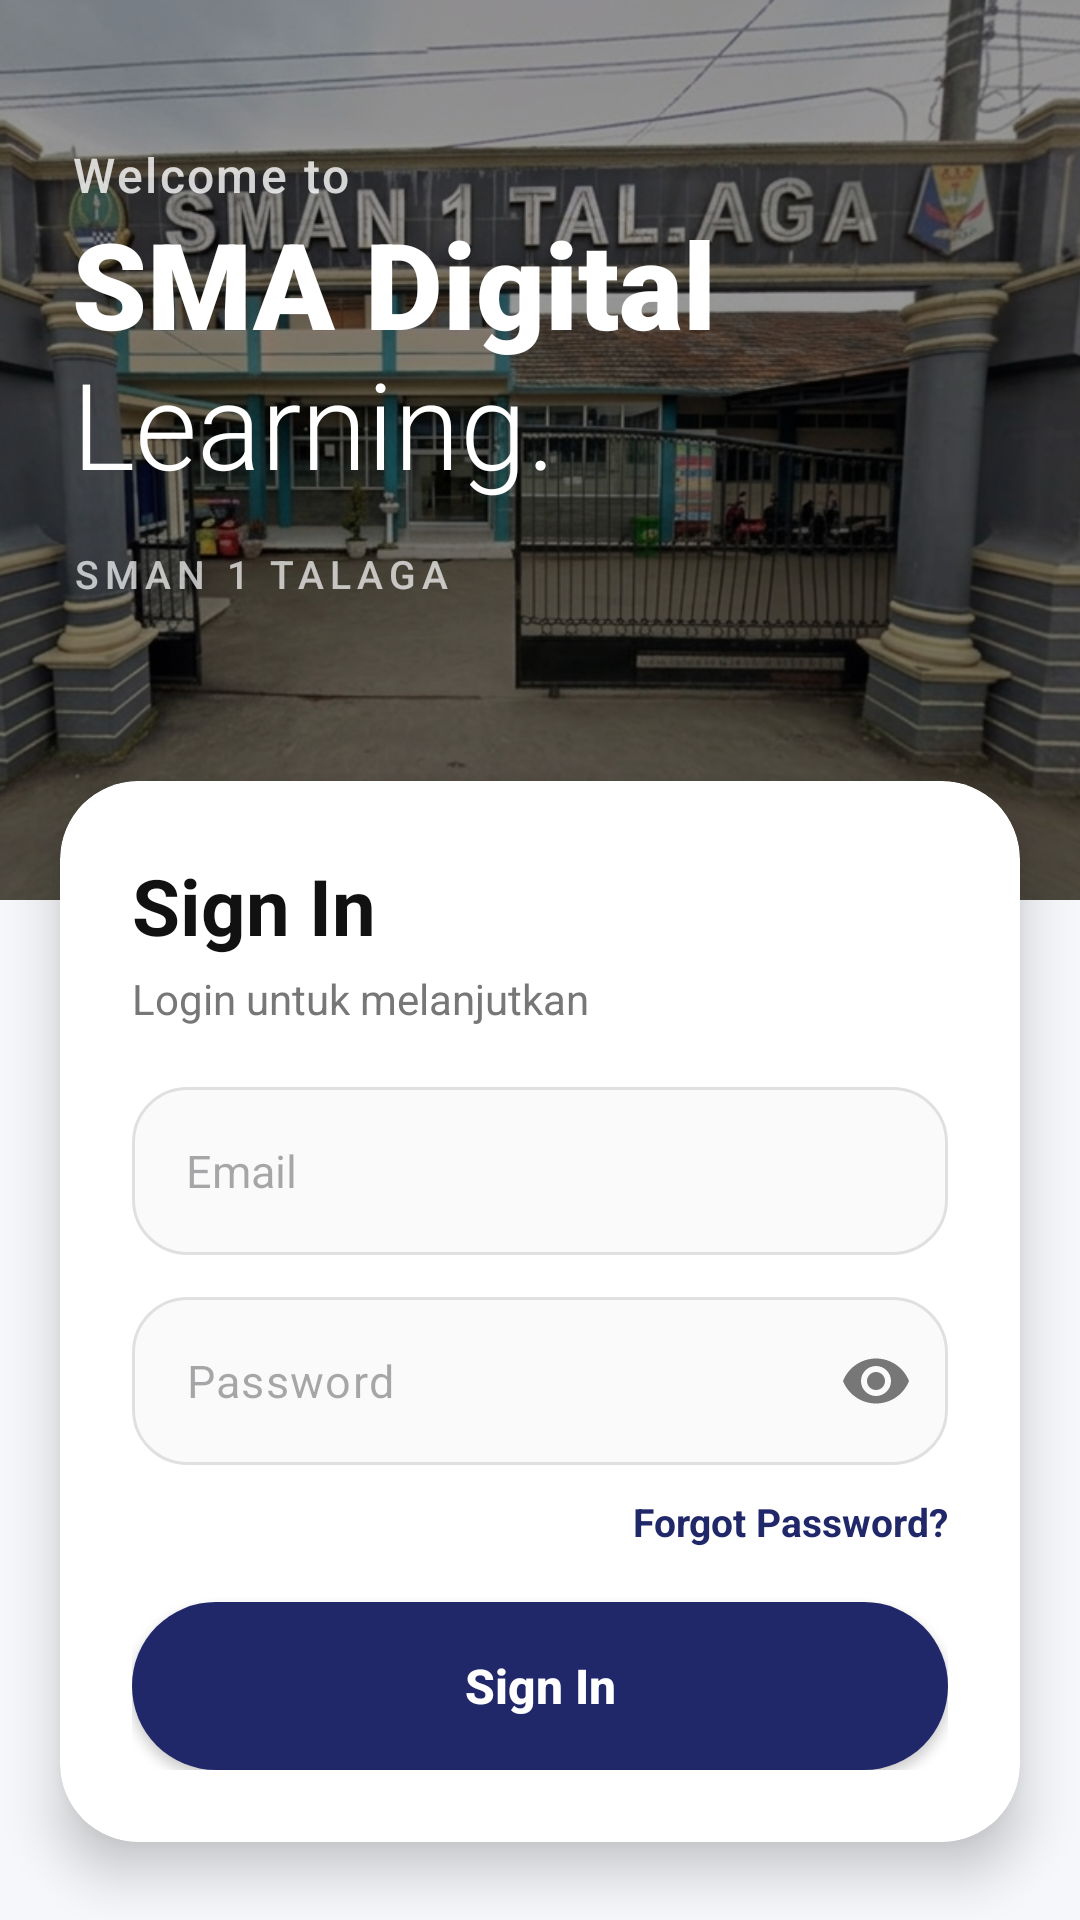

This screen was rendered from an Android layout file. Write that file and the resources it references.
<!-- AndroidManifest.xml: application theme Theme.DigitalLearning -->
<!-- res/layout/fragment_login.xml -->
<?xml version="1.0" encoding="utf-8"?>
<FrameLayout xmlns:android="http://schemas.android.com/apk/res/android"
    xmlns:app="http://schemas.android.com/apk/res-auto"
    android:layout_width="match_parent"
    android:layout_height="match_parent">

    
    <androidx.core.widget.NestedScrollView
        android:layout_width="match_parent"
        android:layout_height="match_parent"
        android:fillViewport="true"
        android:background="#F5F7FA">

        <LinearLayout
            android:layout_width="match_parent"
            android:layout_height="wrap_content"
            android:orientation="vertical">

            
            <FrameLayout
                android:layout_width="match_parent"
                android:layout_height="300dp">

                <ImageView
                    android:layout_width="match_parent"
                    android:layout_height="match_parent"
                    android:src="@drawable/gerbang"
                    android:scaleType="centerCrop" />

                <View
                    android:layout_width="match_parent"
                    android:layout_height="match_parent"
                    android:background="#66000000" />

                <LinearLayout
                    android:id="@+id/headerTextContainer"
                    android:layout_width="wrap_content"
                    android:layout_height="wrap_content"
                    android:layout_gravity="bottom|start"
                    android:layout_marginStart="24dp"
                    android:layout_marginBottom="100dp"
                    android:orientation="vertical">

                    <TextView
                        android:layout_width="wrap_content"
                        android:layout_height="wrap_content"
                        android:text="Welcome to"
                        android:textColor="#CCFFFFFF"
                        android:textSize="16sp"
                        android:fontFamily="sans-serif-medium"
                        android:letterSpacing="0.05" />

                    <TextView
                        android:layout_width="wrap_content"
                        android:layout_height="wrap_content"
                        android:layout_marginTop="4dp"
                        android:text="SMA Digital"
                        android:textColor="#FFFFFF"
                        android:textSize="40sp"
                        android:fontFamily="sans-serif-black"
                        android:includeFontPadding="false" />

                    <TextView
                        android:layout_width="wrap_content"
                        android:layout_height="wrap_content"
                        android:text="Learning."
                        android:textColor="#FFFFFF"
                        android:textSize="40sp"
                        android:fontFamily="sans-serif-light"
                        android:includeFontPadding="false" />

                    <TextView
                        android:layout_width="wrap_content"
                        android:layout_height="wrap_content"
                        android:layout_marginTop="16dp"
                        android:text="SMAN 1 TALAGA"
                        android:textAllCaps="true"
                        android:textColor="#B3FFFFFF"
                        android:textSize="13sp"
                        android:fontFamily="sans-serif-medium"
                        android:letterSpacing="0.15" />

                </LinearLayout>

            </FrameLayout>

            
            <androidx.cardview.widget.CardView
                android:layout_width="match_parent"
                android:layout_height="wrap_content"
                android:layout_marginStart="20dp"
                android:layout_marginEnd="20dp"
                android:layout_marginTop="-40dp"
                android:layout_marginBottom="20dp"
                app:cardCornerRadius="26dp"
                app:cardElevation="10dp">

                <LinearLayout
                    android:id="@+id/loginCard"
                    android:layout_width="match_parent"
                    android:layout_height="wrap_content"
                    android:orientation="vertical"
                    android:padding="24dp">

                    <TextView
                        android:layout_width="wrap_content"
                        android:layout_height="wrap_content"
                        android:text="Sign In"
                        android:textSize="26sp"
                        android:textStyle="bold"
                        android:textColor="#111111" />

                    <TextView
                        android:layout_width="wrap_content"
                        android:layout_height="wrap_content"
                        android:text="Login untuk melanjutkan"
                        android:textSize="14sp"
                        android:textColor="#777777"
                        android:layout_marginTop="4dp"
                        android:layout_marginBottom="20dp" />

                    <EditText
                        android:id="@+id/etUsername"
                        android:layout_width="match_parent"
                        android:layout_height="56dp"
                        android:hint="Email"
                        android:paddingStart="18dp"
                        android:background="@drawable/edit_outline_dark"
                        android:textSize="15sp"
                        android:inputType="textEmailAddress" />

                    <com.google.android.material.textfield.TextInputLayout
                        android:layout_width="match_parent"
                        android:layout_height="wrap_content"
                        android:layout_marginTop="14dp"
                        app:hintEnabled="false"
                        app:passwordToggleEnabled="true"
                        app:passwordToggleTint="#777777"
                        app:boxBackgroundMode="none">

                        <EditText
                            android:id="@+id/etPassword"
                            android:layout_width="match_parent"
                            android:layout_height="56dp"
                            android:hint="Password"
                            android:paddingStart="18dp"
                            android:paddingEnd="48dp"
                            android:background="@drawable/edit_outline_dark"
                            android:textSize="15sp"
                            android:inputType="textPassword" />

                    </com.google.android.material.textfield.TextInputLayout>

                    <TextView
                        android:id="@+id/tvForgotPassword"
                        android:layout_width="wrap_content"
                        android:layout_height="wrap_content"
                        android:text="Forgot Password?"
                        android:textColor="#21286A"
                        android:textStyle="bold"
                        android:textSize="13sp"
                        android:layout_gravity="end"
                        android:layout_marginTop="10dp"
                        android:clickable="true"
                        android:focusable="true" />

                    <Button
                        android:id="@+id/btnLogin"
                        android:layout_width="match_parent"
                        android:layout_height="56dp"
                        android:layout_marginTop="18dp"
                        android:text="Sign In"
                        android:textAllCaps="false"
                        android:textColor="#FFFFFF"
                        android:textStyle="bold"
                        android:textSize="16sp"
                        android:background="@drawable/btn_color"
                        app:backgroundTint="#21286A"/>

                </LinearLayout>

            </androidx.cardview.widget.CardView>

        </LinearLayout>

    </androidx.core.widget.NestedScrollView>

    
    <FrameLayout
        android:id="@+id/loadingOverlay"
        android:layout_width="match_parent"
        android:layout_height="match_parent"
        android:background="#99FFFFFF"
        android:visibility="gone"
        android:clickable="true"
        android:focusable="true">

        <LinearLayout
            android:layout_width="wrap_content"
            android:layout_height="wrap_content"
            android:layout_gravity="center"
            android:orientation="vertical"
            android:gravity="center"
            android:background="@drawable/bg_card_rounded"
            android:padding="32dp">

            <ImageView
                android:id="@+id/ivLoadingSpinner"
                android:layout_width="64dp"
                android:layout_height="64dp"
                android:src="@drawable/avd_login_loading" />

            <TextView
                android:layout_width="wrap_content"
                android:layout_height="wrap_content"
                android:layout_marginTop="16dp"
                android:text="Sedang masuk..."
                android:textColor="#102B5E"
                android:textSize="14sp"
                android:fontFamily="sans-serif-medium" />

        </LinearLayout>

    </FrameLayout>

</FrameLayout>
<!-- resources referenced by this layout -->
<resources>
  <!-- drawable avd_login_loading (drawable) -->
  <?xml version="1.0" encoding="utf-8"?>
  <animated-vector xmlns:android="http://schemas.android.com/apk/res/android"
      android:drawable="@drawable/ic_loading_arc">
  
      <target
          android:name="rotation_group"
          android:animation="@animator/anim_spinner_rotate" />
  
  </animated-vector>
  <!-- drawable bg_card_rounded (drawable) -->
  <?xml version="1.0" encoding="utf-8"?>
  <shape xmlns:android="http://schemas.android.com/apk/res/android"
      android:shape="rectangle">
      <solid android:color="#FFFFFF" />
      <corners android:radius="20dp" />
      <stroke
          android:width="1dp"
          android:color="#E8EAF0" />
  </shape>
  <!-- drawable btn_color (drawable) -->
  <shape xmlns:android="http://schemas.android.com/apk/res/android">
      <solid android:color="#D32F2F"/>
      <corners android:radius="30dp"/>
  </shape>
  <!-- drawable edit_outline_dark (drawable) -->
  <shape xmlns:android="http://schemas.android.com/apk/res/android">
      <solid android:color="#FAFAFA"/>
      <stroke android:width="1dp" android:color="#E0E0E0"/>
      <corners android:radius="18dp"/>
  </shape>
  <!-- drawable gerbang: jpg bitmap (drawable, 1015044 bytes) -->
  <style name="Theme.DigitalLearning" parent="Base.Theme.DigitalLearning" />
  <!-- drawable ic_loading_arc (drawable) -->
  <?xml version="1.0" encoding="utf-8"?>
  <vector xmlns:android="http://schemas.android.com/apk/res/android"
      android:width="64dp"
      android:height="64dp"
      android:viewportWidth="64"
      android:viewportHeight="64">
  
      <group
          android:name="rotation_group"
          android:pivotX="32"
          android:pivotY="32">
          <path
              android:name="arc"
              android:pathData="M32,6 A26,26 0 1,1 6,32"
              android:strokeColor="#102B5E"
              android:strokeWidth="5"
              android:strokeLineCap="round"
              android:fillColor="@android:color/transparent" />
      </group>
  </vector>
  <style name="Base.Theme.DigitalLearning" parent="Theme.Material3.DayNight.NoActionBar">
          
          <item name="colorPrimary">#102B5E</item>
          <item name="colorAccent">#102B5E</item>
          <item name="android:datePickerDialogTheme">@style/CustomDatePickerTheme</item>
          <item name="android:timePickerDialogTheme">@style/CustomTimePickerTheme</item>
      </style>
  <style name="CustomDatePickerTheme" parent="Theme.Material3.Light.Dialog">
          <item name="colorPrimary">#102B5E</item>
          <item name="colorAccent">#102B5E</item>
      </style>
  <style name="CustomTimePickerTheme" parent="Theme.Material3.Light.Dialog">
          <item name="colorPrimary">#102B5E</item>
          <item name="colorAccent">#102B5E</item>
      </style>
</resources>
